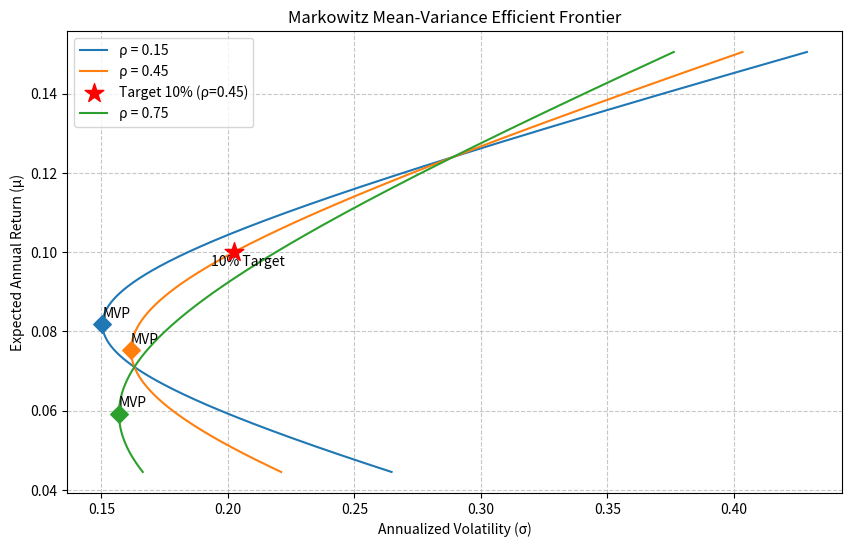

Reproduce this figure in Python.
import numpy as np
import matplotlib.pyplot as plt

# ==================== 参数设置 ====================
mu = np.array([0.071, 0.124])           # 期望年收益
sigmas = np.array([0.163, 0.289])       # 年化波动率
rhos = [0.15, 0.45, 0.75]               # 相关系数
target_ret = 0.10                       # 目标收益 10%

# ==================== 初始化结果字典 ====================
result = {}

# ==================== 绘图设置 ====================
fig, ax = plt.subplots(figsize=(10, 6))

# 满仓约束下 (w1 + w2 = 1)，通过扫描 w1 生成前沿曲线
# 允许一定程度的卖空以展示完整的双曲线前沿
w1_scan = np.linspace(-0.5, 1.5, 1000)
w2_scan = 1 - w1_scan
weights_scan = np.vstack([w1_scan, w2_scan])

mvp_vol_at_rho45 = None
frontier_vol_at_target = None

for rho in rhos:
    # 1. 构造协方差矩阵
    cov12 = rho * sigmas[0] * sigmas[1]
    cov_matrix = np.array([
        [sigmas[0]**2, cov12],
        [cov12, sigmas[1]**2]
    ])
    
    # 2. 计算扫描权重下的组合收益与波动率
    port_ret = weights_scan.T @ mu
    # 高效计算方差向量，避免构造大矩阵
    port_var = (weights_scan.T @ cov_matrix * weights_scan.T).sum(axis=1)
    port_vol = np.sqrt(np.maximum(port_var, 0))  # 防止数值误差导致负数
    
    # 3. 解析求解最小方差组合 (MVP)
    cov11 = cov_matrix[0, 0]
    cov22 = cov_matrix[1, 1]
    w1_mvp = (cov22 - cov12) / (cov11 + cov22 - 2 * cov12)
    w2_mvp = 1 - w1_mvp
    w_mvp = np.array([w1_mvp, w2_mvp])
    
    mvp_ret = w_mvp @ mu
    mvp_var = w_mvp @ cov_matrix @ w_mvp
    mvp_vol = np.sqrt(mvp_var)
    
    # 绘制前沿曲线
    ax.plot(port_vol, port_ret, label=f'ρ = {rho:.2f}')
    
    # 标出最小方差组合
    ax.scatter(mvp_vol, mvp_ret, marker='D', s=80, zorder=5)
    ax.annotate('MVP', (mvp_vol, mvp_ret), textcoords="offset points", xytext=(10, 5), ha='center')
    
    # 4. 对相关系数 0.45 计算所需的两个波动率
    if np.isclose(rho, 0.45):
        mvp_vol_at_rho45 = mvp_vol
        
        # 计算目标收益 10% 下的最小波动率
        w1_target = (target_ret - mu[1]) / (mu[0] - mu[1])
        w2_target = 1 - w1_target
        w_target = np.array([w1_target, w2_target])
        
        target_var = w_target @ cov_matrix @ w_target
        frontier_vol_at_target = np.sqrt(target_var)
        
        # 在图上标出目标收益点
        ax.scatter(frontier_vol_at_target, target_ret, marker='*', s=200, color='red', zorder=5, label='Target 10% (ρ=0.45)')
        ax.annotate('10% Target', (frontier_vol_at_target, target_ret), textcoords="offset points", xytext=(10, -10), ha='center')

# ==================== 图表美化 ====================
ax.set_xlabel('Annualized Volatility (σ)')
ax.set_ylabel('Expected Annual Return (μ)')
ax.set_title('Markowitz Mean-Variance Efficient Frontier')
ax.legend()
ax.grid(True, linestyle='--', alpha=0.7)

# ==================== 保存图形 ====================
fig_path = 'efficient_frontier.png'
plt.savefig(fig_path, dpi=150, bbox_inches='tight')

# ==================== 填充结果 ====================
result['mvp_vol_at_rho45'] = mvp_vol_at_rho45
result['frontier_vol_at_target'] = frontier_vol_at_target
result['figure_path'] = fig_path

# 打印结果供验证
print(result)
